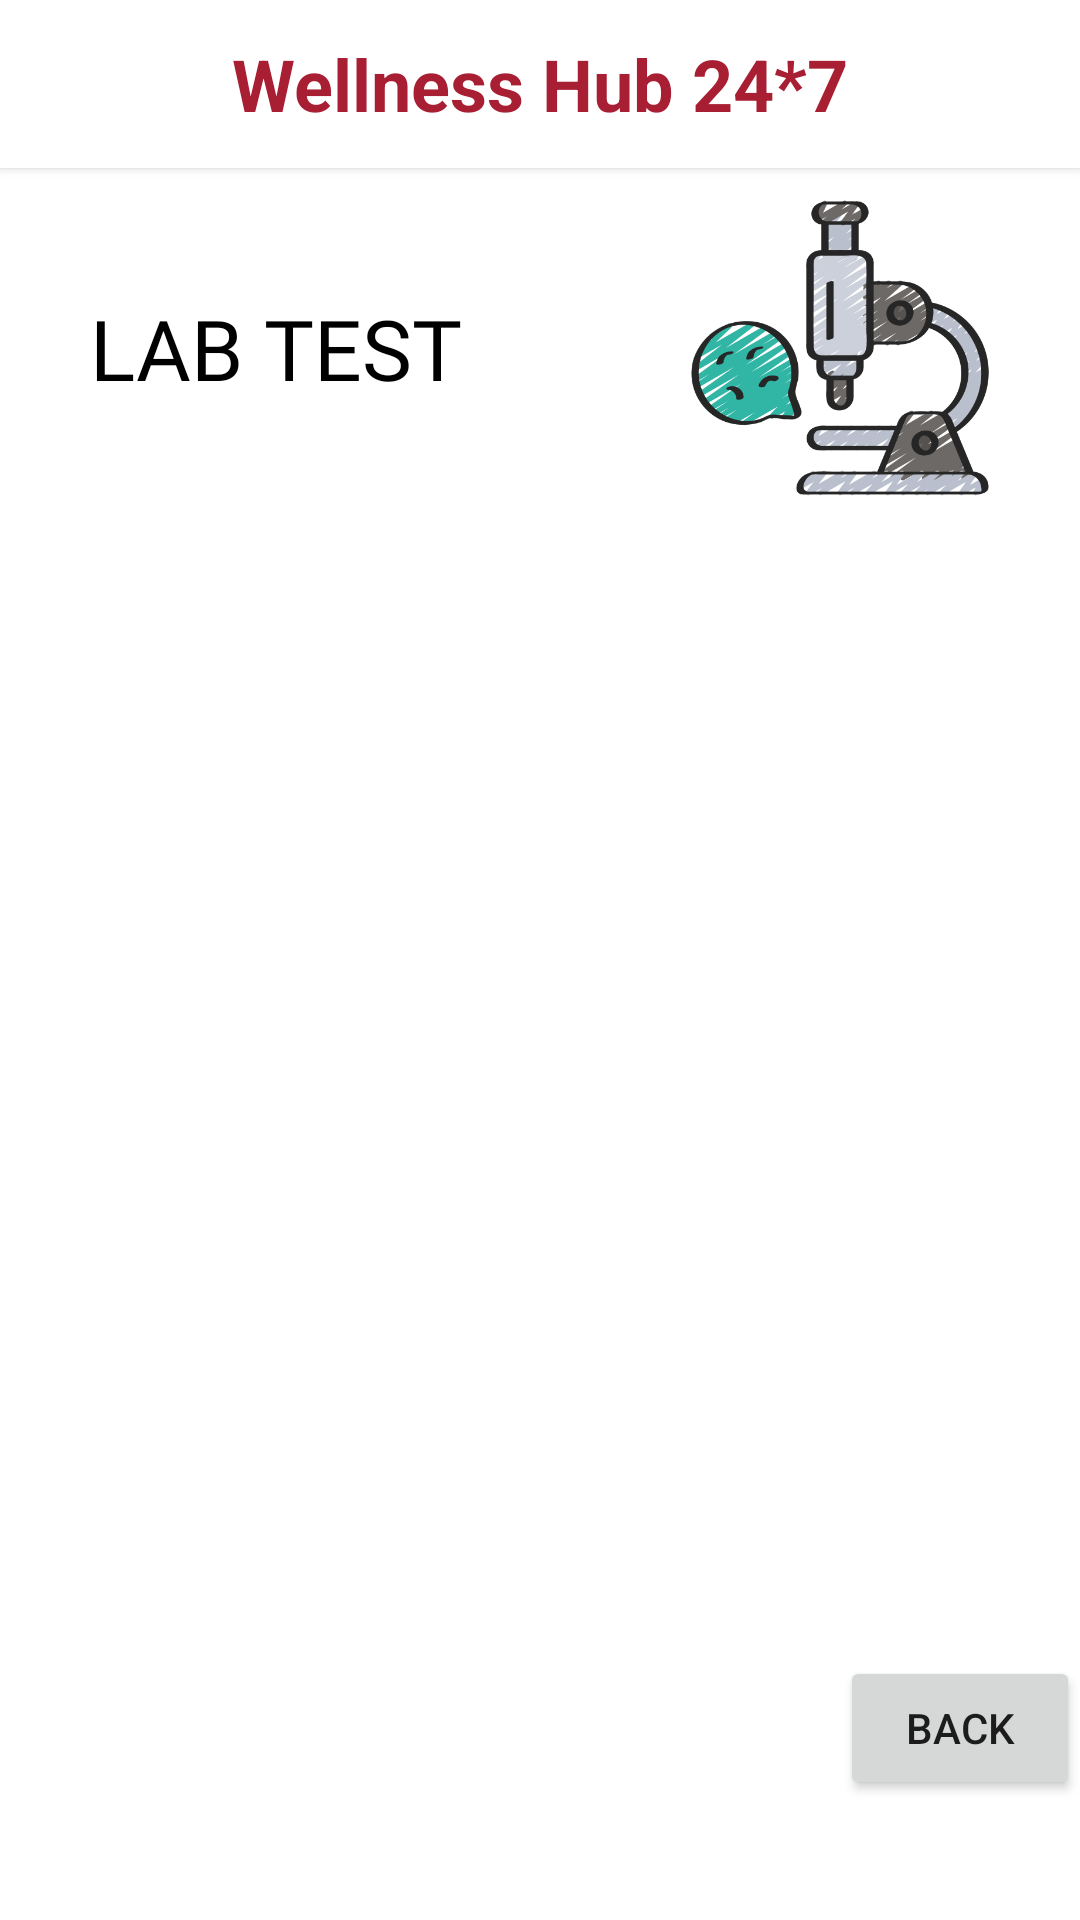

This screen was rendered from an Android layout file. Write that file and the resources it references.
<!-- AndroidManifest.xml: application theme Theme.NUMADSp23_team48 -->
<!-- res/layout/activity_lab_test.xml -->
<?xml version="1.0" encoding="utf-8"?>
<RelativeLayout xmlns:android="http://schemas.android.com/apk/res/android"
    xmlns:app="http://schemas.android.com/apk/res-auto"
    xmlns:tools="http://schemas.android.com/tools"
    android:layout_width="match_parent"
    android:layout_height="match_parent"
    tools:context=".finalProject.LabTestActivity">

    <androidx.appcompat.widget.Toolbar
        android:id="@+id/toolbar"
        android:layout_width="match_parent"
        android:layout_height="?attr/actionBarSize"
        android:layout_alignParentTop="true"
        android:background="@android:color/white"
        android:elevation="2dp"
        app:contentInsetEnd="0dp"
        app:contentInsetStart="0dp">

        <RelativeLayout
            android:layout_width="match_parent"
            android:layout_height="match_parent">

            <ImageButton
                android:id="@+id/profileBtn"
                android:layout_width="wrap_content"
                android:layout_height="wrap_content"
                android:layout_alignParentStart="true"
                android:layout_centerVertical="true"
                android:layout_marginStart="12dp"
                android:layout_marginTop="12dp"
                android:layout_marginEnd="12dp"
                android:layout_marginBottom="12dp"
                android:background="@drawable/ic_outline_person"
                android:contentDescription="@null" />

            <TextView
                android:id="@+id/toolbarNameTV"
                android:layout_width="wrap_content"
                android:layout_height="wrap_content"
                android:layout_centerHorizontal="true"
                android:layout_centerVertical="true"
                android:text="Wellness Hub 24*7"
                android:textColor="@color/fog_red"
                android:textSize="24sp"
                android:textStyle="bold" />

            <ImageButton
                android:id="@+id/signOutBtn"
                android:layout_width="wrap_content"
                android:layout_height="wrap_content"
                android:layout_alignParentEnd="true"
                android:layout_centerVertical="true"
                android:layout_marginStart="12dp"
                android:layout_marginTop="12dp"
                android:layout_marginEnd="12dp"
                android:layout_marginBottom="12dp"
                android:background="@drawable/ic_logout"
                android:contentDescription="@null" />

        </RelativeLayout>
    </androidx.appcompat.widget.Toolbar>

    <RelativeLayout
        android:id="@+id/title_lab_test"
        android:layout_width="match_parent"
        android:layout_height="wrap_content"
        android:layout_below="@id/toolbar">

        <TextView
            android:id="@+id/signup_title_text"
            android:layout_width="wrap_content"
            android:layout_height="wrap_content"
            android:layout_centerVertical="true"
            android:layout_marginStart="30dp"
            android:text="Lab Test"
            android:fontFamily="@font/fuzzybubblesbold"
            android:textAllCaps="true"
            android:textColor="@color/black"
            android:textSize="28sp" />

        <ImageView
            android:id="@+id/icon"
            android:layout_width="120dp"
            android:layout_height="120dp"
            android:layout_marginEnd="20dp"
            android:layout_alignParentEnd="true"
            android:layout_centerVertical="true"
            android:padding="10dp"
            android:src="@drawable/fp_lab_test" />
    </RelativeLayout>

    <ListView
        android:id="@+id/lab_test_list"
        android:layout_width="match_parent"
        android:layout_height="match_parent"
        android:layout_below="@id/title_lab_test"
        android:layout_marginStart="20dp"
        android:layout_marginEnd="20dp"
        android:layout_marginBottom="100dp" />











    <Button
        android:id="@+id/button_back"
        android:layout_width="wrap_content"
        android:layout_height="wrap_content"
        android:layout_alignParentBottom="true"
        android:layout_marginStart="280dp"
        android:layout_marginBottom="40dp"
        android:text="BACK" />
</RelativeLayout>
<!-- resources referenced by this layout -->
<resources>
  <color name="black">#FF000000</color>
  <color name="fog_red">#a81e32</color>
  <!-- drawable fp_lab_test: png bitmap (drawable, 59195 bytes) -->
  <style name="Theme.NUMADSp23_team48" parent="Theme.MaterialComponents.DayNight.NoActionBar">
          
  
  
  
  
  
  
  
  
  
          
          
          <item name="colorPrimary">@color/fog_red</item>
          <item name="colorPrimaryVariant">@color/daily</item>
          
          <item name="colorSecondary">@color/fog_red</item>
          <item name="colorSecondaryVariant">@color/kuhuang</item>
          <item name="colorOnSecondary">@color/black</item>
          
          <item name="android:statusBarColor">@color/colorLightBlue</item>
      </style>
  <color name="daily">#426666</color>
  <color name="kuhuang">#d3b17d</color>
  <color name="colorLightBlue">#FAFAFC</color>
</resources>
